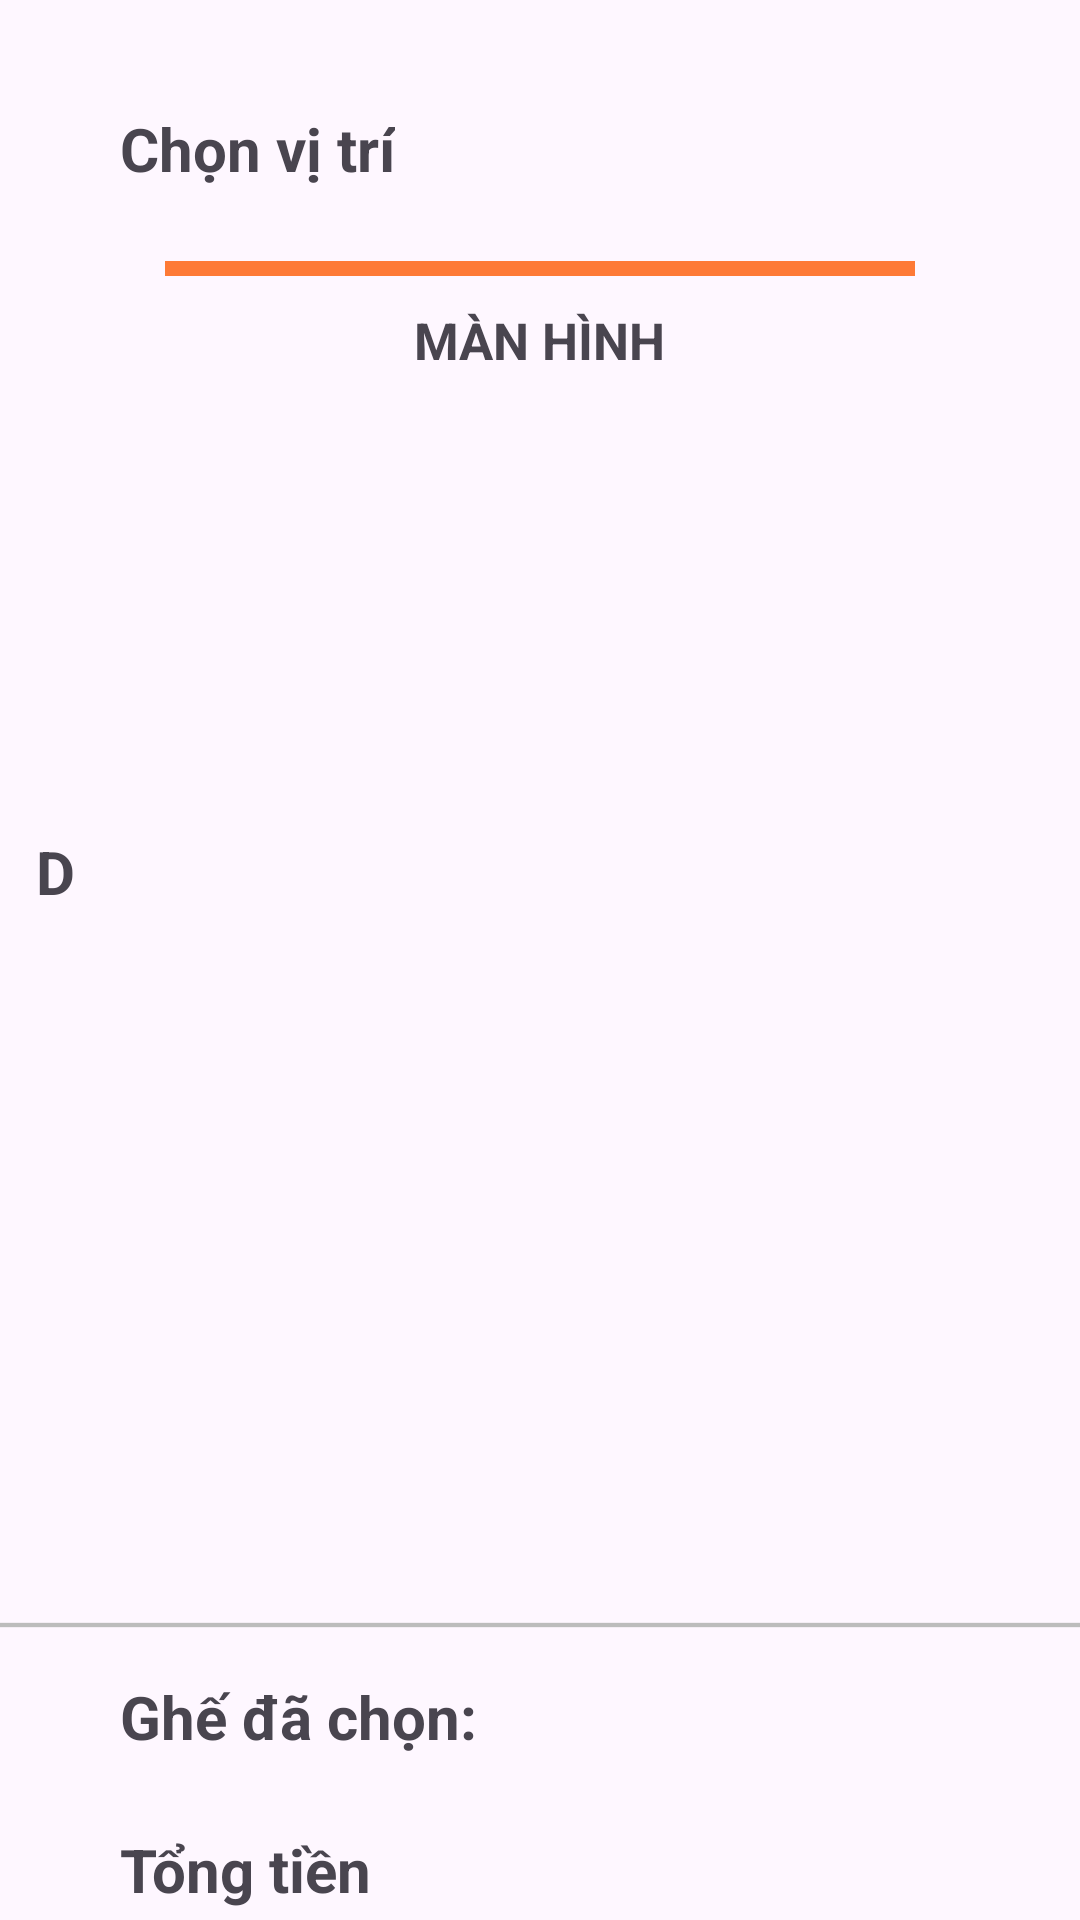

Write the Android layout XML for this screen, with the resource values it uses.
<!-- AndroidManifest.xml: application theme Theme.BookTicketsMobile -->
<!-- res/layout/activity_select_seat.xml -->
<?xml version="1.0" encoding="utf-8"?>
<androidx.constraintlayout.widget.ConstraintLayout xmlns:android="http://schemas.android.com/apk/res/android"
    xmlns:app="http://schemas.android.com/apk/res-auto"
    xmlns:tools="http://schemas.android.com/tools"
    android:layout_width="match_parent"
    android:layout_height="match_parent"
    tools:context=".SelectSeat">

    <TextView
        android:id="@+id/textView26"
        android:layout_width="wrap_content"
        android:layout_height="wrap_content"
        android:layout_marginStart="40dp"
        android:layout_marginTop="36dp"
        android:text="Chọn vị trí"
        android:textSize="20dp"
        android:textStyle="bold"
        app:layout_constraintStart_toStartOf="parent"
        app:layout_constraintTop_toTopOf="parent" />

    <ImageView
        android:id="@+id/imageView15"
        android:layout_width="wrap_content"
        android:layout_height="wrap_content"
        android:layout_marginTop="24dp"
        app:layout_constraintEnd_toEndOf="parent"
        app:layout_constraintStart_toStartOf="parent"
        app:layout_constraintTop_toBottomOf="@+id/textView26"
        app:srcCompat="@drawable/screen" />

    <TextView
        android:id="@+id/textView34"
        android:layout_width="wrap_content"
        android:layout_height="wrap_content"
        android:layout_marginTop="10dp"
        android:text="MÀN HÌNH"
        android:textSize="17dp"
        android:textStyle="bold"
        app:layout_constraintEnd_toEndOf="parent"
        app:layout_constraintStart_toStartOf="parent"
        app:layout_constraintTop_toBottomOf="@+id/imageView15" />

    <GridView
        android:id="@+id/seatList"
        android:layout_width="360dp"
        android:layout_height="392dp"
        android:layout_marginStart="1dp"
        android:layout_marginTop="16dp"
        android:layout_marginEnd="1dp"
        android:numColumns="8"
        app:layout_constraintEnd_toEndOf="parent"
        app:layout_constraintHorizontal_bias="0.785"
        app:layout_constraintStart_toStartOf="parent"
        app:layout_constraintTop_toBottomOf="@+id/textView34" />

    <TextView
        android:id="@+id/textView33"
        android:layout_width="wrap_content"
        android:layout_height="wrap_content"
        android:layout_marginTop="56dp"
        android:text="A"
        android:textSize="20sp"
        android:textStyle="bold"
        app:layout_constraintEnd_toStartOf="@+id/seatList"
        app:layout_constraintHorizontal_bias="0.615"
        app:layout_constraintStart_toStartOf="parent"
        app:layout_constraintTop_toBottomOf="@+id/imageView15" />

    <TextView
        android:id="@+id/textView35"
        android:layout_width="wrap_content"
        android:layout_height="wrap_content"
        android:layout_marginTop="16dp"
        android:text="B"
        android:textSize="20dp"
        android:textStyle="bold"
        app:layout_constraintEnd_toStartOf="@+id/seatList"
        app:layout_constraintHorizontal_bias="0.592"
        app:layout_constraintStart_toStartOf="parent"
        app:layout_constraintTop_toBottomOf="@+id/textView33" />

    <TextView
        android:id="@+id/textView36"
        android:layout_width="wrap_content"
        android:layout_height="wrap_content"
        android:layout_marginTop="16dp"
        android:text="C"
        android:textSize="20dp"
        android:textStyle="bold"
        app:layout_constraintEnd_toStartOf="@+id/seatList"
        app:layout_constraintStart_toStartOf="parent"
        app:layout_constraintTop_toBottomOf="@+id/textView35" />

    <ImageView
        android:id="@+id/imageView19"
        android:layout_width="wrap_content"
        android:layout_height="wrap_content"
        android:layout_marginTop="8dp"
        app:layout_constraintStart_toStartOf="parent"
        app:layout_constraintTop_toBottomOf="@+id/seatList"
        app:srcCompat="@drawable/line" />

    <TextView
        android:id="@+id/textView37"
        android:layout_width="wrap_content"
        android:layout_height="wrap_content"
        android:layout_marginStart="40dp"
        android:layout_marginTop="16dp"
        android:text="Ghế đã chọn: "
        android:textSize="20dp"
        android:textStyle="bold"
        app:layout_constraintStart_toStartOf="parent"
        app:layout_constraintTop_toBottomOf="@+id/imageView19" />

    <TextView
        android:id="@+id/seatSelected"
        android:layout_width="wrap_content"
        android:layout_height="wrap_content"
        android:layout_marginStart="20dp"
        android:layout_marginTop="16dp"
        android:textSize="20dp"
        app:layout_constraintStart_toEndOf="@+id/textView37"
        app:layout_constraintTop_toBottomOf="@+id/imageView19" />

    <TextView
        android:id="@+id/textView39"
        android:layout_width="wrap_content"
        android:layout_height="wrap_content"
        android:layout_marginStart="40dp"
        android:layout_marginTop="24dp"
        android:text="Tổng tiền"
        android:textSize="20dp"
        android:textStyle="bold"
        app:layout_constraintStart_toStartOf="parent"
        app:layout_constraintTop_toBottomOf="@+id/textView37" />

    <TextView
        android:id="@+id/totalSeat"
        android:layout_width="wrap_content"
        android:layout_height="24dp"
        android:layout_marginStart="24dp"
        android:layout_marginTop="24dp"
        android:textSize="20dp"
        app:layout_constraintStart_toEndOf="@+id/textView39"
        app:layout_constraintTop_toBottomOf="@+id/seatSelected" />

    <Button
        android:id="@+id/btnNext"
        android:layout_width="wrap_content"
        android:layout_height="wrap_content"
        android:layout_marginTop="24dp"
        android:backgroundTint="@color/orange"
        android:text="Tiếp tục"
        app:cornerRadius="10dp"
        app:layout_constraintEnd_toEndOf="parent"
        app:layout_constraintStart_toStartOf="parent"
        app:layout_constraintTop_toBottomOf="@+id/totalSeat" />

    <TextView
        android:id="@+id/textView18"
        android:layout_width="wrap_content"
        android:layout_height="wrap_content"
        android:layout_marginStart="12dp"
        android:layout_marginTop="16dp"
        android:text="D"
        android:textSize="20dp"
        android:textStyle="bold"
        app:layout_constraintStart_toStartOf="parent"
        app:layout_constraintTop_toBottomOf="@+id/textView36" />

</androidx.constraintlayout.widget.ConstraintLayout>
<!-- resources referenced by this layout -->
<resources>
  <color name="orange">#FE7A36</color>
  <!-- drawable line (drawable) -->
  <?xml version="1.0" encoding="utf-8"?>
  <shape xmlns:android="http://schemas.android.com/apk/res/android" android:shape="rectangle">
      <size android:width="500dp"
          android:height="2dp"/>
      <solid android:color="#BCBCBC"/>
  
  </shape>
  <!-- drawable screen (drawable) -->
  <?xml version="1.0" encoding="utf-8"?>
  <shape xmlns:android="http://schemas.android.com/apk/res/android"
      android:shape="rectangle">
      <size android:width="250dp"
          android:height="5dp"/>
      <solid android:color="@color/orange"/>
  </shape>
  <style name="Theme.BookTicketsMobile" parent="Base.Theme.BookTicketsMobile" />
  <style name="Base.Theme.BookTicketsMobile" parent="Theme.Material3.DayNight.NoActionBar">
          
          
      </style>
</resources>
